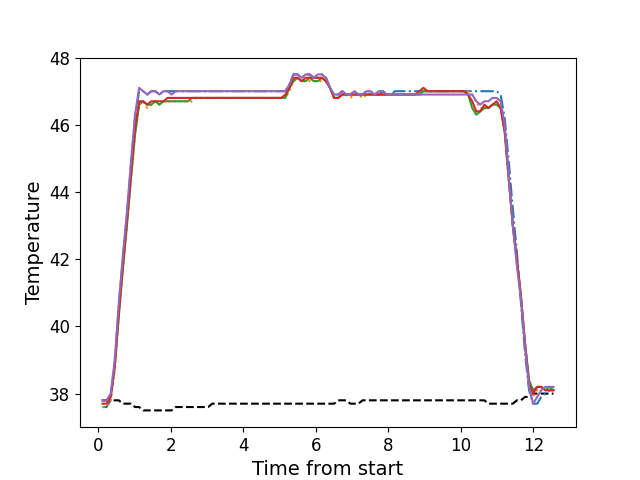

Source data for this figure (header and first rows):
, times, neutral, z1, z2, z3, z4, z5
0, 0.1166, 37.8, 37.6, 37.6, 37.8, 37.7, 37.8
1, 0.2282, 37.8, 37.6, 37.6, 37.8, 37.7, 37.8
2, 0.3404, 37.8, 37.8, 37.8, 37.9, 37.9, 38.0
3, 0.453, 37.8, 38.9, 38.7, 38.8, 38.8, 39.0
4, 0.565, 37.8, 40.6, 40.3, 40.3, 40.4, 40.7
5, 0.6766, 37.7, 42.0, 41.7, 41.7, 41.8, 42.1
6, 0.7887, 37.7, 43.3, 43.0, 43.0, 43.1, 43.4
7, 0.9008, 37.7, 44.8, 44.4, 44.4, 44.5, 44.9
8, 1.013, 37.6, 46.2, 45.7, 45.7, 45.9, 46.3
9, 1.125, 37.6, 47.0, 46.6, 46.6, 46.7, 47.1
10, 1.237, 37.5, 47.0, 46.7, 46.7, 46.7, 47.0
11, 1.35, 37.5, 46.9, 46.5, 46.6, 46.6, 46.9
12, 1.461, 37.5, 47.0, 46.6, 46.6, 46.7, 47.0
13, 1.574, 37.5, 47.0, 46.7, 46.7, 46.7, 47.0
14, 1.686, 37.5, 46.9, 46.6, 46.6, 46.7, 46.9
15, 1.797, 37.5, 47.0, 46.7, 46.7, 46.7, 47.0
16, 1.91, 37.5, 47.0, 46.7, 46.7, 46.8, 47.0
17, 2.021, 37.5, 47.0, 46.7, 46.7, 46.8, 46.9
18, 2.134, 37.6, 47.0, 46.7, 46.7, 46.8, 47.0
19, 2.246, 37.6, 47.0, 46.7, 46.7, 46.8, 47.0
20, 2.358, 37.6, 47.0, 46.7, 46.7, 46.8, 47.0
21, 2.47, 37.6, 47.0, 46.7, 46.7, 46.8, 47.0
22, 2.583, 37.6, 47.0, 46.7, 46.8, 46.8, 47.0
23, 2.694, 37.6, 47.0, 46.8, 46.8, 46.8, 47.0
24, 2.806, 37.6, 47.0, 46.8, 46.8, 46.8, 47.0
25, 2.918, 37.6, 47.0, 46.8, 46.8, 46.8, 47.0
26, 3.03, 37.6, 47.0, 46.8, 46.8, 46.8, 47.0
27, 3.143, 37.7, 47.0, 46.8, 46.8, 46.8, 47.0
28, 3.254, 37.7, 47.0, 46.8, 46.8, 46.8, 47.0
29, 3.367, 37.7, 47.0, 46.8, 46.8, 46.8, 47.0
30, 3.478, 37.7, 47.0, 46.8, 46.8, 46.8, 47.0
31, 3.591, 37.7, 47.0, 46.8, 46.8, 46.8, 47.0
32, 3.703, 37.7, 47.0, 46.8, 46.8, 46.8, 47.0
33, 3.815, 37.7, 47.0, 46.8, 46.8, 46.8, 47.0
34, 3.927, 37.7, 47.0, 46.8, 46.8, 46.8, 47.0
35, 4.038, 37.7, 47.0, 46.8, 46.8, 46.8, 47.0
36, 4.151, 37.7, 47.0, 46.8, 46.8, 46.8, 47.0
37, 4.263, 37.7, 47.0, 46.8, 46.8, 46.8, 47.0
38, 4.375, 37.7, 47.0, 46.8, 46.8, 46.8, 47.0
39, 4.487, 37.7, 47.0, 46.8, 46.8, 46.8, 47.0
40, 4.6, 37.7, 47.0, 46.8, 46.8, 46.8, 47.0
41, 4.711, 37.7, 47.0, 46.8, 46.8, 46.8, 47.0
42, 4.823, 37.7, 47.0, 46.8, 46.8, 46.8, 47.0
43, 4.935, 37.7, 47.0, 46.8, 46.8, 46.8, 47.0
44, 5.048, 37.7, 47.0, 46.8, 46.8, 46.8, 47.0
45, 5.159, 37.7, 47.0, 46.8, 46.8, 46.9, 47.0
46, 5.272, 37.7, 47.2, 47.0, 47.1, 47.1, 47.2
47, 5.384, 37.7, 47.5, 47.3, 47.3, 47.4, 47.5
48, 5.496, 37.7, 47.5, 47.4, 47.4, 47.4, 47.5
49, 5.607, 37.7, 47.4, 47.3, 47.3, 47.3, 47.4
50, 5.72, 37.7, 47.5, 47.3, 47.3, 47.4, 47.5
51, 5.831, 37.7, 47.5, 47.3, 47.4, 47.4, 47.5
52, 5.944, 37.7, 47.4, 47.3, 47.3, 47.4, 47.4
53, 6.055, 37.7, 47.4, 47.3, 47.3, 47.4, 47.5
54, 6.167, 37.7, 47.5, 47.3, 47.4, 47.4, 47.5
55, 6.28, 37.7, 47.4, 47.3, 47.3, 47.3, 47.4
56, 6.392, 37.7, 47.1, 47.1, 47.1, 47.1, 47.1
57, 6.505, 37.7, 46.9, 46.8, 46.8, 46.8, 46.9
58, 6.617, 37.8, 46.9, 46.8, 46.8, 46.8, 46.9
59, 6.729, 37.8, 47.0, 46.9, 46.9, 46.9, 47.0
... 52 more rows
